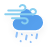
t = 0.00 s
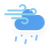
t = 1.25 s
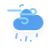
t = 2.75 s
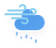
t = 4.25 s
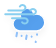
t = 5.25 s
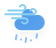
t = 7.25 s

The animated SVG that drew these frames (rendered in a browser with its animation timeline set to each time). Animation: 3 SMIL elements (animate=3), 2 CSS @keyframes rules; one cycle of 8.25 s, repeats indefinitely.

<?xml version="1.0" encoding="UTF-8"?>
<!-- (c) ammap.com | SVG weather icons -->
<!-- Mix of Rain and Sleet | Contributed by hsoJ95 on GitHub: https://github.com/hsoj95 -->
<svg width="56" height="48" version="1.1" xmlns="http://www.w3.org/2000/svg">
  <defs>
    <filter id="blur" x="-.24684" y="-.22776" width="1.4937" height="1.5756">
      <feGaussianBlur in="SourceAlpha" stdDeviation="3" />
      <feOffset dx="0" dy="4" result="offsetblur" />
      <feComponentTransfer>
        <feFuncA slope="0.05" type="linear" />
      </feComponentTransfer>
      <feMerge>
        <feMergeNode />
        <feMergeNode in="SourceGraphic" />
      </feMerge>
    </filter>
    <style type="text/css">
      <![CDATA[
      /*
** RAIN
*/
      @keyframes am-weather-rain {
        0% {
          stroke-dashoffset: 0;
        }

        100% {
          stroke-dashoffset: -100;
        }
      }

      .am-weather-rain-1 {
        -webkit-animation-name: am-weather-rain;
        -moz-animation-name: am-weather-rain;
        -ms-animation-name: am-weather-rain;
        animation-name: am-weather-rain;
        -webkit-animation-duration: 8s;
        -moz-animation-duration: 8s;
        -ms-animation-duration: 8s;
        animation-duration: 8s;
        -webkit-animation-timing-function: linear;
        -moz-animation-timing-function: linear;
        -ms-animation-timing-function: linear;
        animation-timing-function: linear;
        -webkit-animation-iteration-count: infinite;
        -moz-animation-iteration-count: infinite;
        -ms-animation-iteration-count: infinite;
        animation-iteration-count: infinite;
      }

      .am-weather-rain-2 {
        -webkit-animation-name: am-weather-rain;
        -moz-animation-name: am-weather-rain;
        -ms-animation-name: am-weather-rain;
        animation-name: am-weather-rain;
        -webkit-animation-delay: 0.25s;
        -moz-animation-delay: 0.25s;
        -ms-animation-delay: 0.25s;
        animation-delay: 0.25s;
        -webkit-animation-duration: 8s;
        -moz-animation-duration: 8s;
        -ms-animation-duration: 8s;
        animation-duration: 8s;
        -webkit-animation-timing-function: linear;
        -moz-animation-timing-function: linear;
        -ms-animation-timing-function: linear;
        animation-timing-function: linear;
        -webkit-animation-iteration-count: infinite;
        -moz-animation-iteration-count: infinite;
        -ms-animation-iteration-count: infinite;
        animation-iteration-count: infinite;
      }

      /*
** CLOUDS
*/
      @keyframes am-weather-cloud-3 {
        0% {
          -webkit-transform: translate(0px, 0px);
          -moz-transform: translate(0px, 0px);
          -ms-transform: translate(0px, 0px);
          transform: translate(0px, 0px);
        }

        50% {
          -webkit-transform: translate(2px, 0px);
          -moz-transform: translate(2px, 0px);
          -ms-transform: translate(2px, 0px);
          transform: translate(2px, 0px);
        }

        100% {
          -webkit-transform: translate(0px, 0px);
          -moz-transform: translate(0px, 0px);
          -ms-transform: translate(0px, 0px);
          transform: translate(0px, 0px);
        }
      }

      .am-weather-cloud-3 {
        -webkit-animation-name: am-weather-cloud-3;
        -moz-animation-name: am-weather-cloud-3;
        animation-name: am-weather-cloud-3;
        -webkit-animation-duration: 3s;
        -moz-animation-duration: 3s;
        animation-duration: 3s;
        -webkit-animation-timing-function: linear;
        -moz-animation-timing-function: linear;
        animation-timing-function: linear;
        -webkit-animation-iteration-count: infinite;
        -moz-animation-iteration-count: infinite;
        animation-iteration-count: infinite;
      }
      ]]>
    </style>
  </defs>
  <g transform="translate(16,-2)" filter="url(#blur)">
    <g class="am-weather-cloud-3"
      style="-moz-animation-duration:3s;-moz-animation-iteration-count:infinite;-moz-animation-name:am-weather-cloud-3;-moz-animation-timing-function:linear;-webkit-animation-duration:3s;-webkit-animation-iteration-count:infinite;-webkit-animation-name:am-weather-cloud-3;-webkit-animation-timing-function:linear">
      <path transform="translate(-20,-11)"
        d="m47.7 35.4c0-4.6-3.7-8.2-8.2-8.2-1 0-1.9 0.2-2.8 0.5-0.3-3.4-3.1-6.2-6.6-6.2-3.7 0-6.7 3-6.7 6.7 0 0.8 0.2 1.6 0.4 2.3-0.3-0.1-0.7-0.1-1-0.1-3.7 0-6.7 3-6.7 6.7 0 3.6 2.9 6.6 6.5 6.7h17.2c4.4-0.5 7.9-4 7.9-8.4z"
        fill="#57a0ee" stroke="#fff" stroke-linejoin="round" stroke-width="1.2" />
    </g>
    <g class="am-weather-sleet-2" transform="translate(-20,-10) rotate(10,-247.39,200.17)" fill="none" stroke="#91c0f8"
      stroke-linecap="round">
      <line class="am-weather-rain-1" transform="translate(-5,1)" y2="8" stroke-dasharray="0.1, 7" stroke-width="2"
        style="-moz-animation-duration:8s;-moz-animation-iteration-count:infinite;-moz-animation-name:am-weather-rain;-moz-animation-timing-function:linear;-ms-animation-duration:8s;-ms-animation-iteration-count:infinite;-ms-animation-name:am-weather-rain;-ms-animation-timing-function:linear;-webkit-animation-duration:8s;-webkit-animation-iteration-count:infinite;-webkit-animation-name:am-weather-rain;-webkit-animation-timing-function:linear" />
      <line class="am-weather-rain-1" transform="translate(5)" y2="8" stroke-dasharray="0.1, 7" stroke-width="2"
        style="-moz-animation-duration:8s;-moz-animation-iteration-count:infinite;-moz-animation-name:am-weather-rain;-moz-animation-timing-function:linear;-ms-animation-duration:8s;-ms-animation-iteration-count:infinite;-ms-animation-name:am-weather-rain;-ms-animation-timing-function:linear;-webkit-animation-duration:8s;-webkit-animation-iteration-count:infinite;-webkit-animation-name:am-weather-rain;-webkit-animation-timing-function:linear" />
    </g>
    <g class="am-weather-rain-3" transform="translate(-20,-10) rotate(10,-245.89,217.31)" fill="none" stroke="#91c0f8"
      stroke-dasharray="4, 7" stroke-linecap="round" stroke-width="2">
      <line class="am-weather-rain-1" transform="translate(-13,1)" y2="8"
        style="-moz-animation-duration:8s;-moz-animation-iteration-count:infinite;-moz-animation-name:am-weather-rain;-moz-animation-timing-function:linear;-ms-animation-duration:8s;-ms-animation-iteration-count:infinite;-ms-animation-name:am-weather-rain;-ms-animation-timing-function:linear;-webkit-animation-duration:8s;-webkit-animation-iteration-count:infinite;-webkit-animation-name:am-weather-rain;-webkit-animation-timing-function:linear" />
      <line class="am-weather-rain-1" transform="translate(-3,2)" y2="8"
        style="-moz-animation-duration:8s;-moz-animation-iteration-count:infinite;-moz-animation-name:am-weather-rain;-moz-animation-timing-function:linear;-ms-animation-duration:8s;-ms-animation-iteration-count:infinite;-ms-animation-name:am-weather-rain;-ms-animation-timing-function:linear;-webkit-animation-duration:8s;-webkit-animation-iteration-count:infinite;-webkit-animation-name:am-weather-rain;-webkit-animation-timing-function:linear" />
      <line class="am-weather-rain-2" transform="translate(7,-1)" y2="8"
        style="-moz-animation-delay:0.25s;-moz-animation-duration:8s;-moz-animation-iteration-count:infinite;-moz-animation-name:am-weather-rain;-moz-animation-timing-function:linear;-ms-animation-delay:0.25s;-ms-animation-duration:8s;-ms-animation-iteration-count:infinite;-ms-animation-name:am-weather-rain;-ms-animation-timing-function:linear;-webkit-animation-delay:0.25s;-webkit-animation-duration:8s;-webkit-animation-iteration-count:infinite;-webkit-animation-name:am-weather-rain;-webkit-animation-timing-function:linear" />
    </g>
  </g>
<g class="currentLayer" style=""><title>Layer 1</title><g filter="url(#blur)" id="svg_1" class="">
    <g class="am-weather-wind" fill="none" stroke="#89cff0" stroke-linecap="round" stroke-width="2" id="svg_2">
      <path stroke-dasharray="150 10" d="M19.864464432001114,6.434772372245789 A2.9948222637176514,2.6344876289367676 0 1 1 22.48493391275406,10.38650381565094 H8.259528160095215 " id="svg_3">
        <animate attributeName="stroke-dashoffset" dur="3s" repeatCount="indefinite" values="0; 160" begin="0s"/>
      </path>
      <path stroke-dasharray="144 16" d="M30.346342355012894,10.38650381565094 A2.9948222637176514,2.6344876289367676 0 1 1 32.96681183576584,14.338235259056091 H5.2647058963775635 " id="svg_4">
        <animate attributeName="stroke-dashoffset" dur="3s" repeatCount="indefinite" values="0; 160" begin="0.5s"/>
      </path>
      <path stroke-dasharray="150 10" d="M22.110581129789352,22.241698145866394 A2.9948222637176514,2.6344876289367676 0 1 0 24.731050610542297,18.289966702461243 H12.003055989742279 " id="svg_5">
        <animate attributeName="stroke-dashoffset" dur="3s" repeatCount="indefinite" values="0; 160" begin="0.25s"/>
      </path>
    </g>
  </g>
 </g>
</svg>